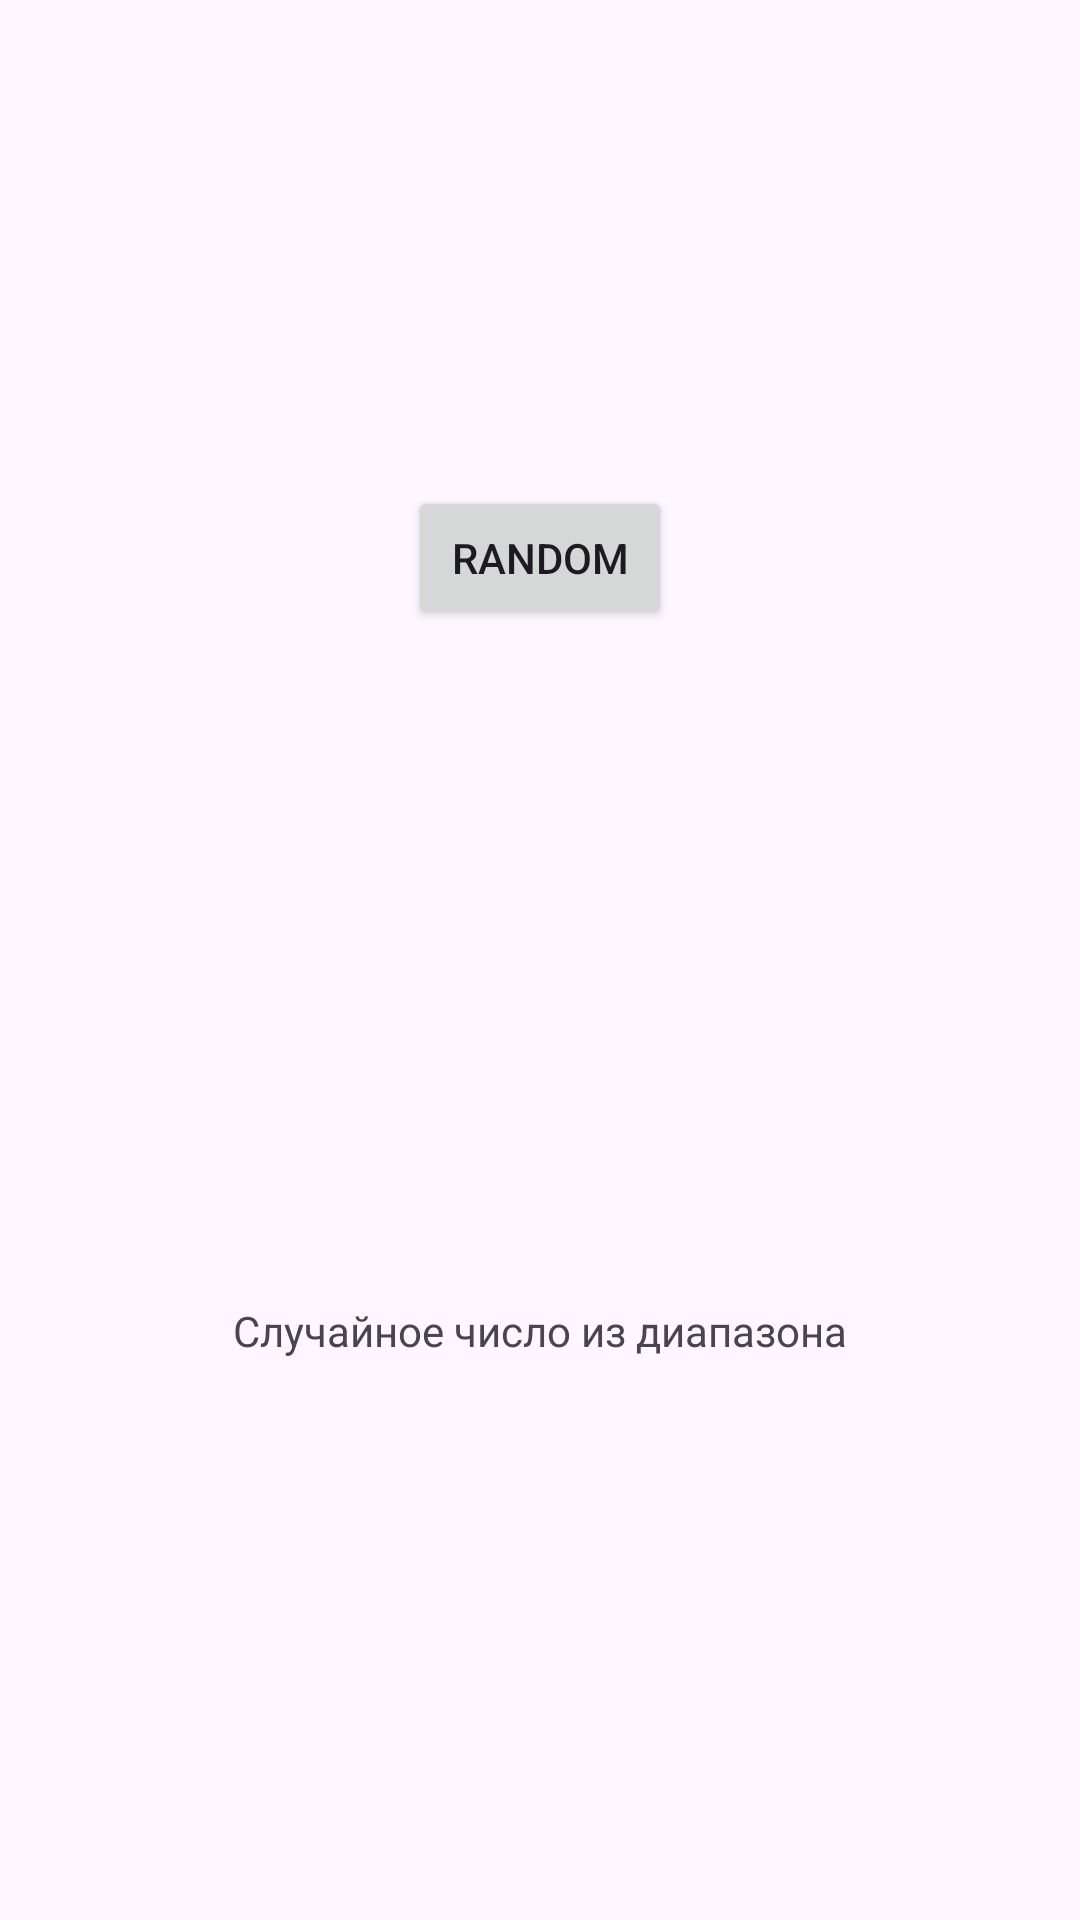

The Android layout XML behind this screen, and the referenced resources:
<!-- AndroidManifest.xml: application theme Theme.Practkotl9 -->
<!-- res/layout/activity_main.xml -->
<?xml version="1.0" encoding="utf-8"?>
<androidx.constraintlayout.widget.ConstraintLayout xmlns:android="http://schemas.android.com/apk/res/android"
    xmlns:app="http://schemas.android.com/apk/res-auto"
    xmlns:tools="http://schemas.android.com/tools"
    android:id="@+id/main"
    android:layout_width="match_parent"
    android:layout_height="match_parent"
    tools:context=".MainActivity">

    <TextView
        android:id="@+id/textView"
        android:layout_width="wrap_content"
        android:layout_height="wrap_content"
        android:layout_marginStart="8dp"
        android:layout_marginEnd="8dp"
        android:text="Случайное число из диапазона"
        app:layout_constraintBottom_toBottomOf="parent"
        app:layout_constraintEnd_toEndOf="parent"
        app:layout_constraintStart_toStartOf="parent"
        app:layout_constraintTop_toTopOf="parent"
        app:layout_constraintVertical_bias="0.699" />

    <Button
        android:id="@+id/randomButton"
        android:layout_width="wrap_content"
        android:layout_height="wrap_content"
        android:layout_marginStart="8dp"
        android:layout_marginEnd="8dp"
        android:layout_marginBottom="224dp"
        android:onClick="randomMe"
        android:text="Random"
        app:layout_constraintBottom_toTopOf="@+id/textView"
        app:layout_constraintEnd_toEndOf="parent"
        app:layout_constraintStart_toStartOf="parent"
        tools:ignore="HardcodedText,MissingConstraints" />

</androidx.constraintlayout.widget.ConstraintLayout>
<!-- resources referenced by this layout -->
<resources>
  <style name="Theme.Practkotl9" parent="Base.Theme.Practkotl9" />
  <style name="Base.Theme.Practkotl9" parent="Theme.Material3.DayNight.NoActionBar">
          
          
      </style>
</resources>
